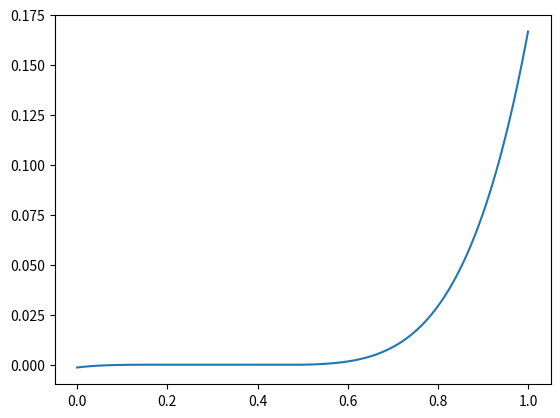

Write Python code to recreate this figure.
#!/usr/bin/env python
# coding: utf-8

# In[4]:


import numpy as np
from fractions import Fraction
from matplotlib import pyplot as plt

def func():
    p = np.poly1d([1, Fraction(-29, 20), Fraction(29, 36), Fraction(-31, 144), Fraction(1, 36), Fraction(-1, 720)])
    print(p.roots)
    x = np.linspace(0, 1, 1001)
    plt.plot(x, p(x))
    plt.show()

func()


# In[ ]:




